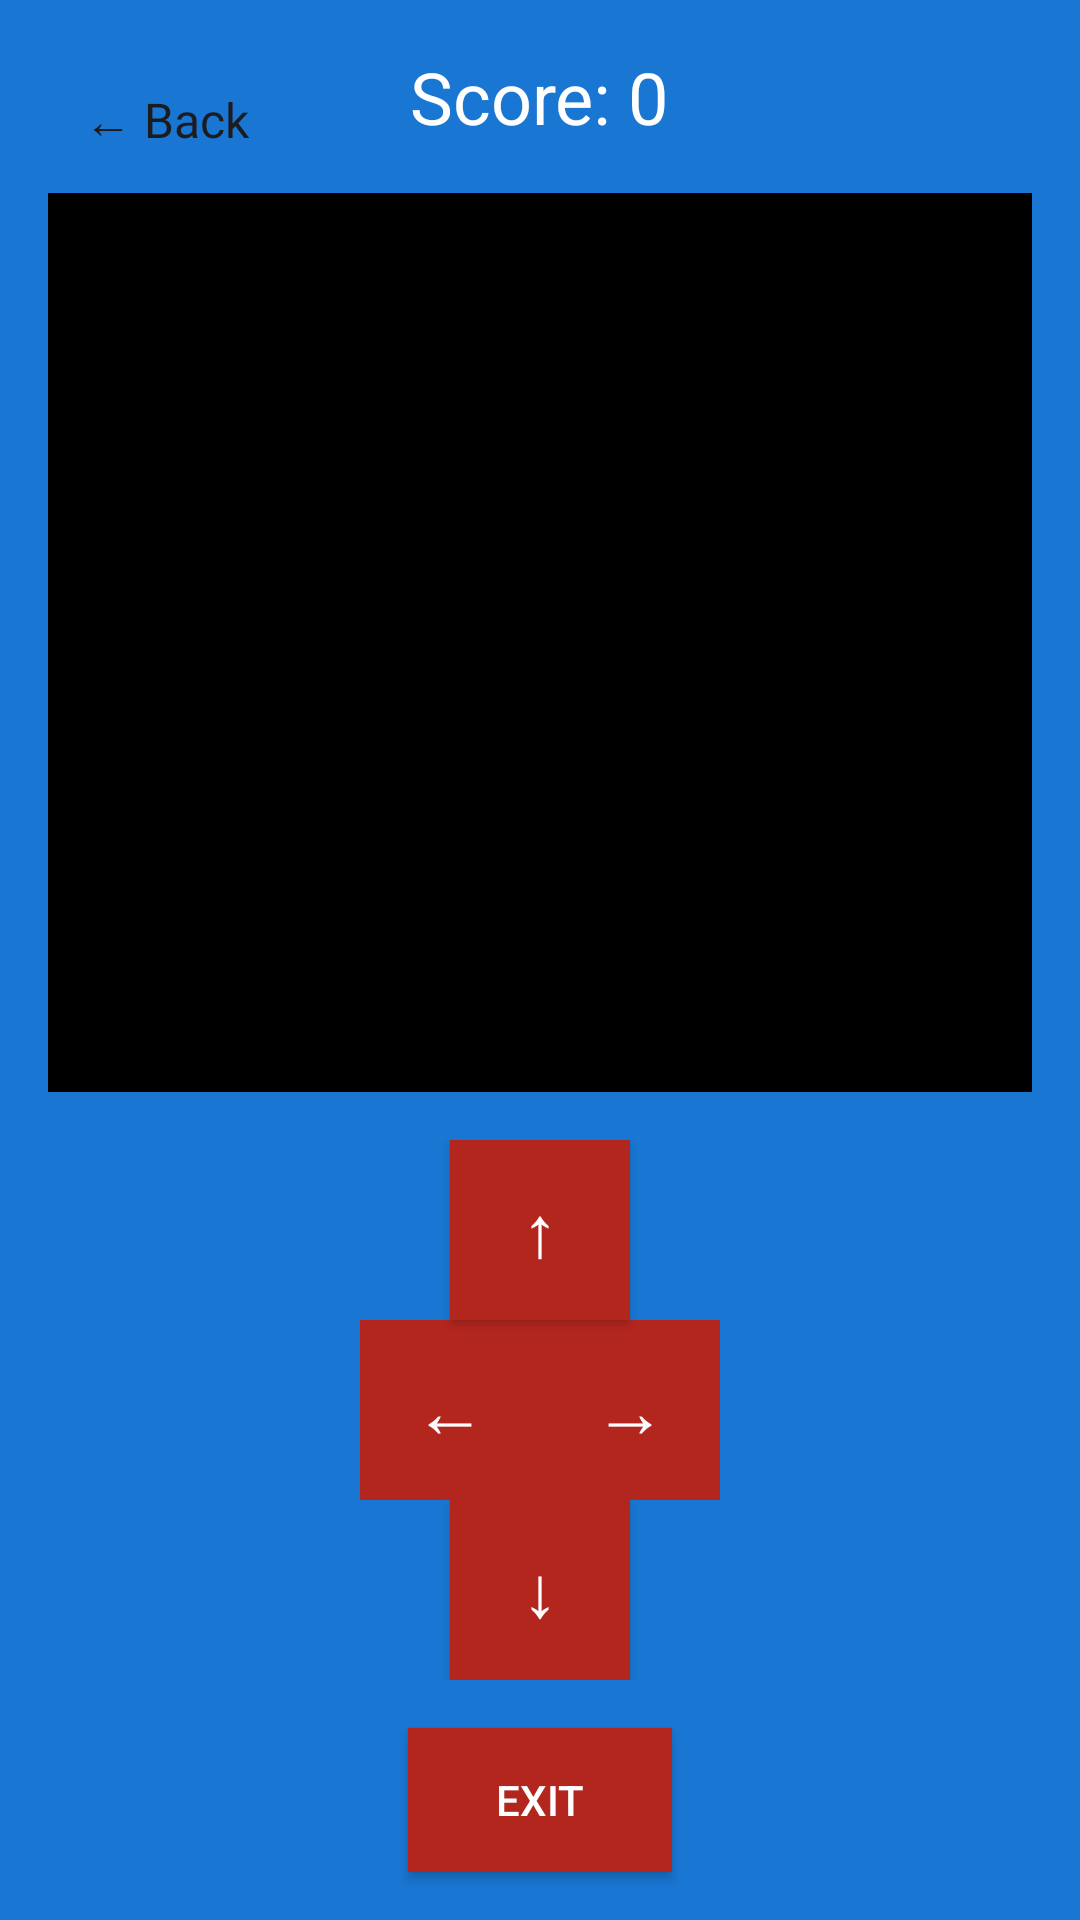

Reconstruct the res/layout file that produces this screen, plus the resources it refers to.
<!-- AndroidManifest.xml: application theme Theme.AppCompat.Light.DarkActionBar -->
<!-- res/layout/activity_snake.xml -->
<?xml version="1.0" encoding="utf-8"?>
<RelativeLayout xmlns:android="http://schemas.android.com/apk/res/android"
    android:layout_width="match_parent"
    android:layout_height="match_parent"
    android:background="@color/ocean_blue">

    <Button
        android:id="@+id/backButton"
        style="@style/BackButton"
        android:layout_width="wrap_content"
        android:layout_height="wrap_content"
        android:layout_alignParentStart="true"
        android:layout_alignParentTop="true"
        android:text="← Back"
        android:layout_margin="16dp" />

    <TextView
        android:id="@+id/scoreText"
        android:layout_width="wrap_content"
        android:layout_height="wrap_content"
        android:layout_alignParentTop="true"
        android:layout_centerHorizontal="true"
        android:layout_marginTop="16dp"
        android:text="Score: 0"
        android:textColor="@color/white"
        android:textSize="24sp" />

    <FrameLayout
        android:id="@+id/gameBoard"
        android:layout_width="match_parent"
        android:layout_height="match_parent"
        android:layout_above="@+id/controls_layout"
        android:layout_below="@+id/scoreText"
        android:layout_margin="16dp"
        android:background="@color/black" />

    <LinearLayout
        android:id="@+id/controls_layout"
        android:layout_width="wrap_content"
        android:layout_height="wrap_content"
        android:layout_above="@+id/exit_button"
        android:layout_centerHorizontal="true"
        android:layout_marginBottom="16dp"
        android:orientation="vertical">

        <Button
            android:id="@+id/up_button"
            android:layout_width="60dp"
            android:layout_height="60dp"
            android:layout_gravity="center"
            android:text="↑"
            android:textSize="24sp"
            android:background="@color/vibrant_red"
            android:textColor="@color/white" />

        <LinearLayout
            android:layout_width="wrap_content"
            android:layout_height="wrap_content"
            android:orientation="horizontal">

            <Button
                android:id="@+id/left_button"
                android:layout_width="60dp"
                android:layout_height="60dp"
                android:text="←"
                android:textSize="24sp"
                android:background="@color/vibrant_red"
                android:textColor="@color/white" />

            <Button
                android:id="@+id/right_button"
                android:layout_width="60dp"
                android:layout_height="60dp"
                android:text="→"
                android:textSize="24sp"
                android:background="@color/vibrant_red"
                android:textColor="@color/white" />
        </LinearLayout>

        <Button
            android:id="@+id/down_button"
            android:layout_width="60dp"
            android:layout_height="60dp"
            android:layout_gravity="center"
            android:text="↓"
            android:textSize="24sp"
            android:background="@color/vibrant_red"
            android:textColor="@color/white" />
    </LinearLayout>

    <Button
        android:id="@+id/exit_button"
        android:layout_width="wrap_content"
        android:layout_height="wrap_content"
        android:layout_alignParentBottom="true"
        android:layout_centerHorizontal="true"
        android:layout_marginBottom="16dp"
        android:text="Exit"
        android:textColor="@color/white"
        android:background="@color/vibrant_red" />

</RelativeLayout>
<!-- resources referenced by this layout -->
<resources>
  <color name="black">#FF000000</color>
  <color name="ocean_blue">#FF1976D2</color>
  <color name="vibrant_red">@color/error</color>
  <color name="white">#FFFFFFFF</color>
  <style name="BackButton" parent="Widget.Material3.Button.IconButton">
          <item name="android:layout_width">wrap_content</item>
          <item name="android:layout_height">wrap_content</item>
          <item name="android:textColor">@color/text_primary</item>
          <item name="android:textSize">16sp</item>
          <item name="android:padding">12dp</item>
          <item name="android:layout_margin">8dp</item>
          <item name="android:fontFamily">@font/cool_font2</item>
          <item name="android:elevation">4dp</item>
          <item name="android:drawablePadding">8dp</item>
          <item name="iconTint">@color/primary</item>
      </style>
  <color name="error">#FFB3261E</color>
  <color name="text_primary">#FF1C1B1F</color>
  <color name="primary">#FF6750A4</color>
</resources>
